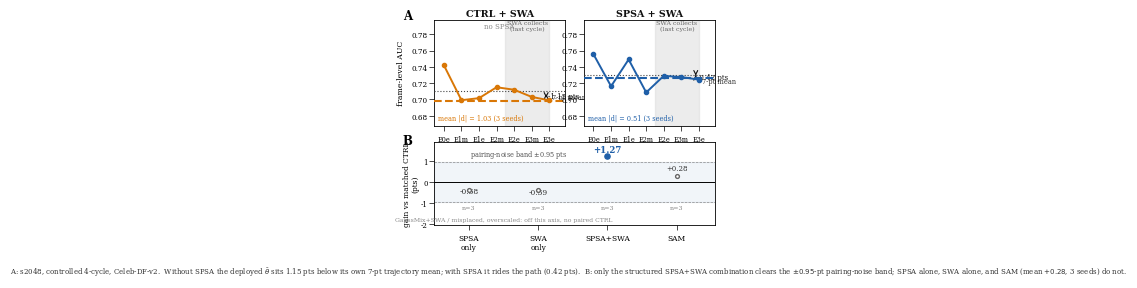

Generate this figure with matplotlib:
# -*- coding: utf-8 -*-
"""ICASSP mechanism evidence-board figure v1 (fig_mech_board).

Two-row board.  (A) real s2048 controlled trajectories showing WHY SWA alone
fails (its deployed average theta-bar falls below its own trajectory mean) and
SPSA fixes it (theta-bar rides the path).  (B) paired 7-pt-mean gains against
matched CTRL with the +/-0.95-pt pairing-noise band: only the structured
SPSA+SWA combination clears the band.  Full spec in fig_mech_board_spec.md.

Data (frame-level AUC, Celeb-DF-v2, controlled 4-cycle), verified line-by-line
from spsa1_ctrl_verified_data.md / controlled main table; no invented numbers.
  CTRL+SWA s2048: [0.7420,0.6991,0.7016,0.7150,0.7119,0.7031,0.6989]
                  mean 0.7102, theta-bar 0.6987 -> d = -1.15  (3-seed |d| 1.03)
  SPSA+SWA s2048: [0.7555,0.7162,0.7491,0.7086,0.7290,0.7275,0.7243]
                  mean 0.7300, theta-bar 0.7258 -> d = -0.42  (3-seed |d| 0.51)
  Panel B paired gains vs matched CTRL (pts): SPSA only -0.38 (3), SWA only
  -0.39 (3), SPSA+SWA +1.27 (3), SAM +0.28 (3-seed mean; per-seed
  +0.23 / -0.63 / +1.24, 993 probe).

Output: fig_mech_board.pdf (+ preview png).  Single column, width <= 0.92
\columnwidth, rendered height ~2.5 in (see fig_mech_board_spec.md).
"""
import matplotlib
matplotlib.use("Agg")
import matplotlib.pyplot as plt
import numpy as np

ORANGE = "#d97706"   # CTRL+SWA (no SPSA) side
BLUE = "#1f5fa8"     # SPSA+SWA side / protagonist
GREY_D = "#444"; GREY_M = "#888"

stages = ["E0e", "E1m", "E1e", "E2m", "E2e", "E3m", "E3e"]
X = np.arange(7)

panels = [
    dict(key="CTRL + SWA", sub="no SPSA",
         pts=[0.7420, 0.6991, 0.7016, 0.7150, 0.7119, 0.7031, 0.6989],
         mean=0.7102, thetabar=0.6987, d3="mean |d| = 1.03 (3 seeds)",
         color=ORANGE),
    dict(key="SPSA + SWA", sub="",
         pts=[0.7555, 0.7162, 0.7491, 0.7086, 0.7290, 0.7275, 0.7243],
         mean=0.7300, thetabar=0.7258, d3="mean |d| = 0.51 (3 seeds)",
         color=BLUE),
]

plt.rcParams.update({
    "font.family": "serif",
    "font.serif": ["Times New Roman", "DejaVu Serif"],
    "font.size": 7,
    "axes.linewidth": 0.6,
    "xtick.major.width": 0.5,
    "ytick.major.width": 0.5,
})

fig = plt.figure(figsize=(3.4, 2.68))
# explicit axes: two small panels side-by-side on top, one full-width row below
axL = fig.add_axes([0.105, 0.575, 0.385, 0.395])
axR = fig.add_axes([0.545, 0.575, 0.385, 0.395])
axB = fig.add_axes([0.105, 0.205, 0.825, 0.310])

for ax in (axL, axR):
    ax.tick_params(axis="y", labelsize=5.2, pad=1)
    for s in ax.spines.values():
        s.set_linewidth(0.6)

# ---------------- Panel A ----------------
for ax, g in zip((axL, axR), panels):
    col = g["color"]
    ax.axvspan(3.5, 6.0, color="#dddddd", alpha=0.55, zorder=0)
    ax.text(4.75, 0.797, "SWA collects\n(last cycle)", ha="center", va="top",
            fontsize=4.5, color="#666", linespacing=1.02)
    ax.plot(X, g["pts"], color=col, lw=1.4, marker="o", ms=3.0, zorder=4)
    ax.axhline(g["mean"], color=GREY_D, lw=0.8, ls=":", zorder=3)
    ax.text(6.16, g["mean"] - 0.0026, "7-pt mean", fontsize=4.8, color="#333",
            va="top", ha="left")
    ax.axhline(g["thetabar"], color=col, lw=1.5, ls="--", zorder=5)
    ax.annotate("", xy=(5.82, g["mean"]), xytext=(5.82, g["thetabar"]),
                arrowprops=dict(arrowstyle="<->", color="#111", lw=0.8))
    dpts = (g["thetabar"] - g["mean"]) * 100.0
    ax.text(5.90, (g["thetabar"] + g["mean"]) / 2, f"{dpts:+.2f} pts",
            fontsize=5.0, color="#111", va="center")
    ax.text(0.5, 1.012, g["key"], transform=ax.transAxes, ha="center",
            va="bottom", fontsize=6.8, fontweight="bold", color="#111")
    if g["sub"]:
        ax.text(0.5, 0.975, g["sub"], transform=ax.transAxes, ha="center",
                va="top", fontsize=5.0, color=GREY_M)
    ax.text(0.03, 0.035, g["d3"], transform=ax.transAxes, ha="left",
            va="bottom", fontsize=4.7, color=col)
    ax.set_xticks(X)
    ax.set_xticklabels(stages, fontsize=4.7)
    ax.set_xlim(-0.55, 6.9)
    ax.set_ylim(0.668, 0.798)
axL.set_ylabel("frame-level AUC", fontsize=5.6, labelpad=1)
axL.yaxis.set_label_coords(-0.22, 0.5)

# ---------------- Panel B ----------------
SIG = 0.95
axB.axhspan(-SIG, SIG, color=BLUE, alpha=0.06, zorder=0)
axB.axhline(0.0, color="#000", lw=0.7, zorder=2)
for sgn in (-1, 1):
    axB.axhline(sgn * SIG, color=GREY_M, lw=0.5, ls="--", zorder=2)
axB.text(0.015, SIG + 0.10, "pairing-noise band $\\pm$0.95 pts",
         fontsize=4.7, color="#555", va="bottom")

ptsB = [(-0.38, "h", 0), (-0.39, "h", 1), (1.27, "s", 2)]
for val, kind, i in ptsB:
    if kind == "s":
        axB.plot(i, val, "o", ms=3.75, mfc=BLUE, mec=BLUE, zorder=5)
        axB.text(i, val + 0.15, f"+{val:.2f}", ha="center", fontsize=6.2,
                 color=BLUE, fontweight="bold")
    else:
        axB.plot(i, val, "o", ms=2.75, mfc="white", mec="#666", mew=1.0,
                 zorder=5)
        axB.text(i, val - 0.17, f"{val:.2f}", ha="center", fontsize=5.4,
                 color="#333")
# SAM: 3-seed mean +0.28 pts (in-band), same mean statistic as the others
axB.plot(3, 0.28, "o", ms=2.75, mfc="white", mec="#666", mew=1.0, zorder=5)
axB.text(3, 0.58, "+0.28", ha="center", fontsize=5.0, color="#333")

for i, lab in [(0, "n=3"), (1, "n=3"), (2, "n=3"), (3, "n=3")]:
    axB.text(i, -1.32, lab, ha="center", fontsize=4.6, color=GREY_M)
axB.set_xticks([0, 1, 2, 3])
axB.set_xticklabels(["SPSA\nonly", "SWA\nonly", "SPSA+SWA", "SAM"],
                    fontsize=5.4)
# below-axis note: GaussMix and misplaced/overscaled variants are NOT on this
# axis (no paired CTRL on the same machine), so we state them in words per spec 4.2.
axB.text(0.5, -1.80,
         "GaussMix+SWA / misplaced, overscaled: off this axis, no paired CTRL",
         ha="center", va="center", fontsize=4.4, color=GREY_M)
axB.set_ylabel("gain vs matched CTRL\n(pts)", fontsize=5.4, labelpad=1)
axB.set_ylim(-2.05, 1.95)
axB.set_xlim(-0.5, 3.55)
axB.tick_params(axis="y", labelsize=5.0, pad=1)
for s in axB.spines.values():
    s.set_linewidth(0.6)

# panel letters + bottom footnote
fig.text(0.012, 0.972, "A", fontsize=8.5, fontweight="bold")
fig.text(0.012, 0.505, "B", fontsize=8.5, fontweight="bold")
fig.text(0.5, 0.006,
         "A: s2048, controlled 4-cycle, Celeb-DF-v2.  Without SPSA the deployed "
         "$\\bar\\theta$ sits 1.15 pts below its own 7-pt trajectory mean; with "
         "SPSA it rides the path (0.42 pts).  "
         "B: only the structured SPSA+SWA combination clears the $\\pm0.95$-pt "
         "pairing-noise band; SPSA alone, SWA alone, and SAM (mean $+0.28$, "
         "3 seeds) do not.",
         ha="center", va="bottom", fontsize=5.0, color="#333")

fig.savefig("fig_mech_board.pdf")
fig.savefig("fig_mech_board_preview.png", dpi=220, bbox_inches="tight")
print("saved fig_mech_board.pdf / fig_mech_board_preview.png")
